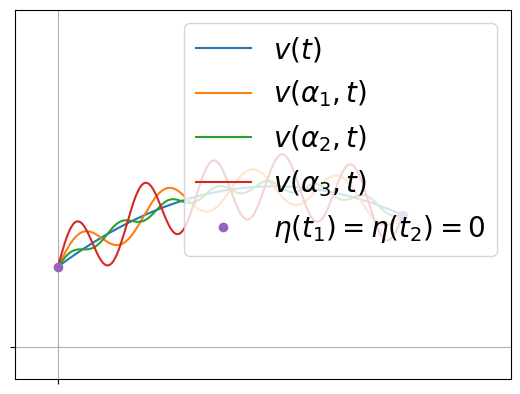

Recreate this plot in Python.
#!/usr/bin/env python

from matplotlib.pyplot import plot, text, axis, grid, gca, xticks, yticks, savefig, legend
from numpy import exp, abs, linspace, sin, pi

x = linspace(0, 0.8, 200)
par = -x**2 + x + 0.25
fun1 = par + (sin(8*pi*x/0.8)/18)
fun2 = par + (sin(14*pi*x/0.8)/60)
fun3 = par + (sin(10*pi*x/0.8)/10)

p1, = plot(x, par)
p2, = plot(x, fun1)
p3, = plot(x, fun2)
p4, = plot(x, fun3)
p5, = plot([x[0], x[199]], [par[0], par[199]], "o")

legend([p1, p2, p3, p4, p5], [r'$v(t)$', r'$v(\alpha_1, t)$', r'$v(\alpha_2, t)$', r'$v(\alpha_3, t)$', r'$\eta(t_1) = \eta(t_2) = 0$'], fontsize=20)

axis([-0.1, 1.05, -0.1, 1.05])
grid(True)
xticks([0])
yticks([0])
a = gca()
a.set_xticklabels([])
a.set_yticklabels([])

# Se guarda la figura en la misma carpeta
savefig("trayectorias.pdf", bbox_inches='tight', pad_inches=0, transparent="True")
